Run: headless pygame with SDL's dummy video driver; simulated clock (each Clock.tick advances the game by its frame time, no real sleeping); random seed 0; keys injected as events and as key.get_pressed() state; no mouse input.
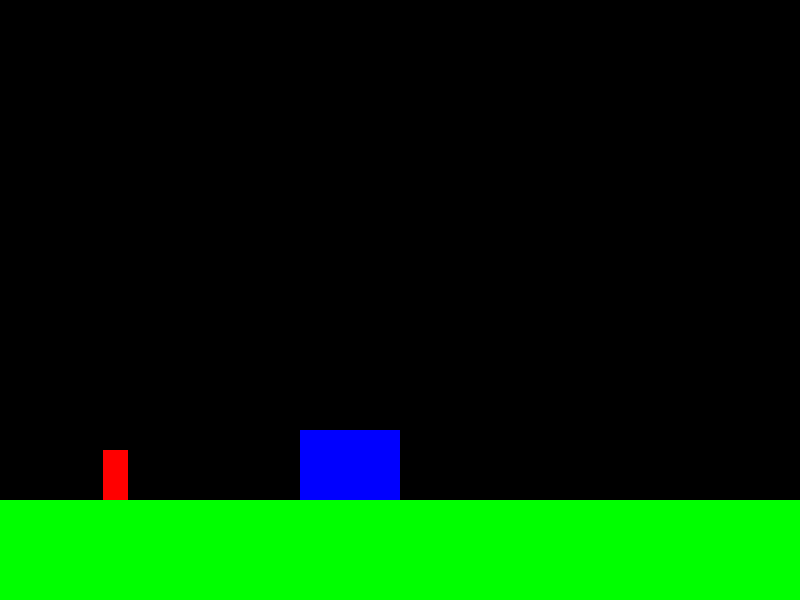
Frame 1 of 4 · flips 1–60 · no input
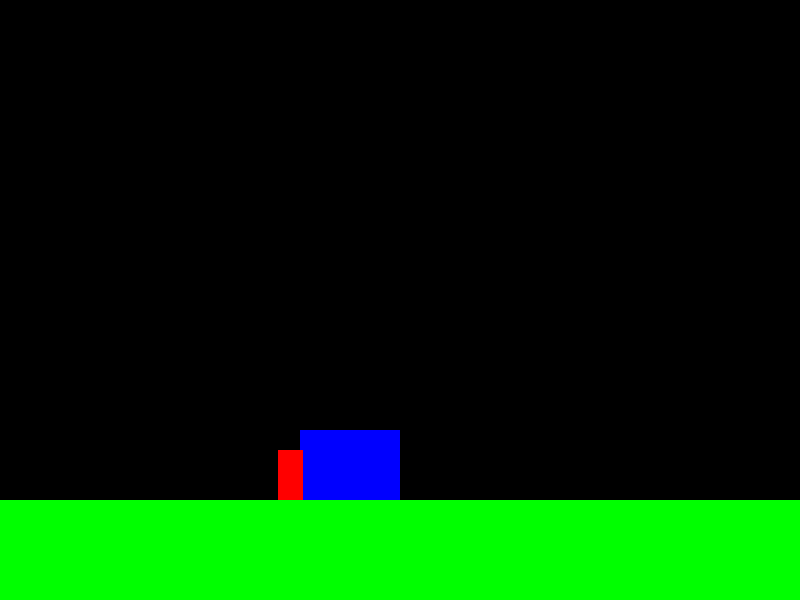
Frame 2 of 4 · flips 61–180 · tapped SPACE, RETURN · held RIGHT (→), D
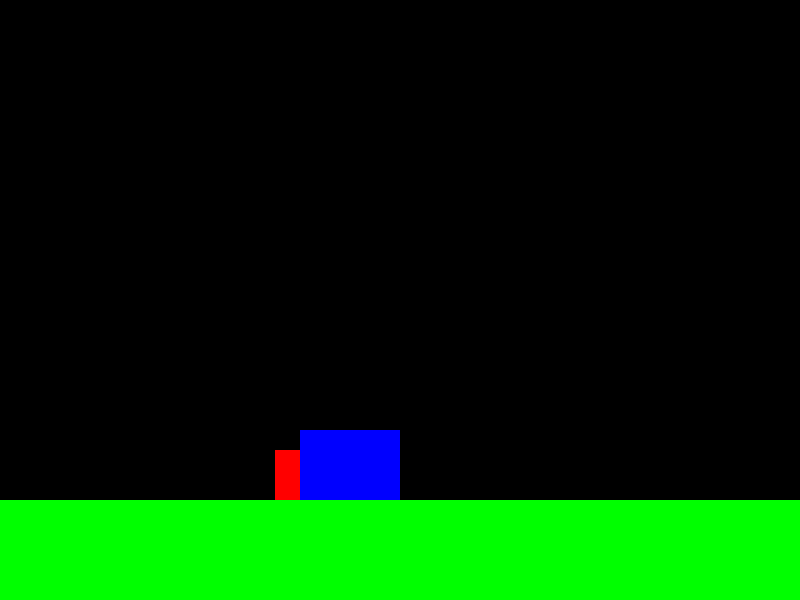
Frame 3 of 4 · flips 181–300 · held DOWN (↓), S
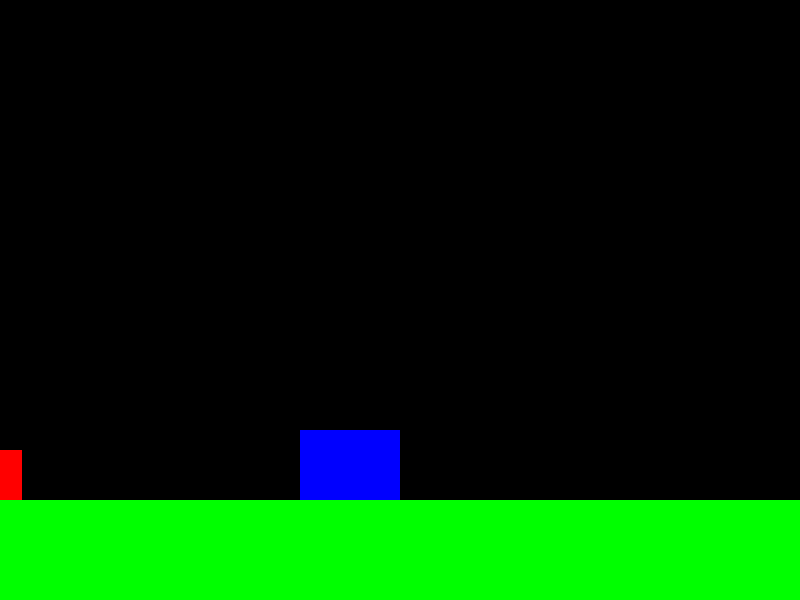
Frame 4 of 4 · flips 301–420 · held LEFT (←), A, UP (↑), W

The pygame program that drew these frames:

import pygame as pg


SCREEN_width = 800
SCREEN_height = 600

screen = pg.display.set_mode((SCREEN_width, SCREEN_height))

clock = pg.time.Clock()

# Sprites
Player = pg.Rect((100, 450, 25, 50))
ground = pg.Rect((0, 500, SCREEN_width, 100))
platform = pg.Rect((300, 430, 100, 70))

# Functions

#Variables
Player_Speed = 3
Player_Xvel = 0
Player_Jump_Height = 6
Player_Yvel = 0
Gravity_Force = 0.2
On_Ground = True
Platforms = [platform]
Push_Direction = -Player_Speed
Movement_Direction = Player_Speed
Player_Bottom = Player.bottom
Collide_Tolerance = 15


run = True
while run:
    screen.fill((0, 0, 0))

    Player_Bottom = Player.bottom

    Player_Xvel = Movement_Direction    
    Player_Yvel += Gravity_Force
    
    Player.y += Player_Yvel
    Player.x += Player_Xvel
    
    #Ground collision
    if Player.colliderect(ground):
        On_Ground = True
        Player_Speed = 3
        Player.bottom = ground.top
        Player_Yvel = 0
    else:
        On_Ground = False
        
    #Platform collision
    
    #Vertical collision
    for objects in Platforms:
        if Player.colliderect(objects) and Player_Yvel > 0 and Player_Bottom <= objects.top + Collide_Tolerance and On_Ground == False:
            On_Ground = True
            Player_Speed = 3
            Player.bottom = objects.top
            Player_Yvel = 0
        
        
    pg.draw.rect(screen, (0, 255, 0), ground)
    pg.draw.rect(screen, (0, 0, 255), platform)
    pg.draw.rect(screen, (255, 0, 0), Player)
    
    # Player Movement
    key = pg.key.get_pressed()
    
    for objects in Platforms:
        if Player.colliderect(objects) and Player_Xvel <= 0:
            Player.left = objects.right
        if Player.colliderect(objects) and Player_Xvel >= 0:
            Player.right = objects.left
    
    Movement_Direction = 0
    if key[pg.K_a] == True:
        Movement_Direction = -Player_Speed
    if key[pg.K_d] == True:
        Movement_Direction = Player_Speed
    if key[pg.K_SPACE] and On_Ground == True:
        Player_Yvel += -Player_Jump_Height
        On_Ground = False
    if key[pg.K_LSHIFT] == True or key[pg.K_RSHIFT] == True:
        Player_Speed = 5
    else:
        Player_Speed = 3
    
    
    Player.clamp_ip(screen.get_rect())
    
    for event in pg.event.get():
        if event.type == pg.QUIT:
            run = False
    pg.display.update()
    clock.tick(60)
pg.quit()
